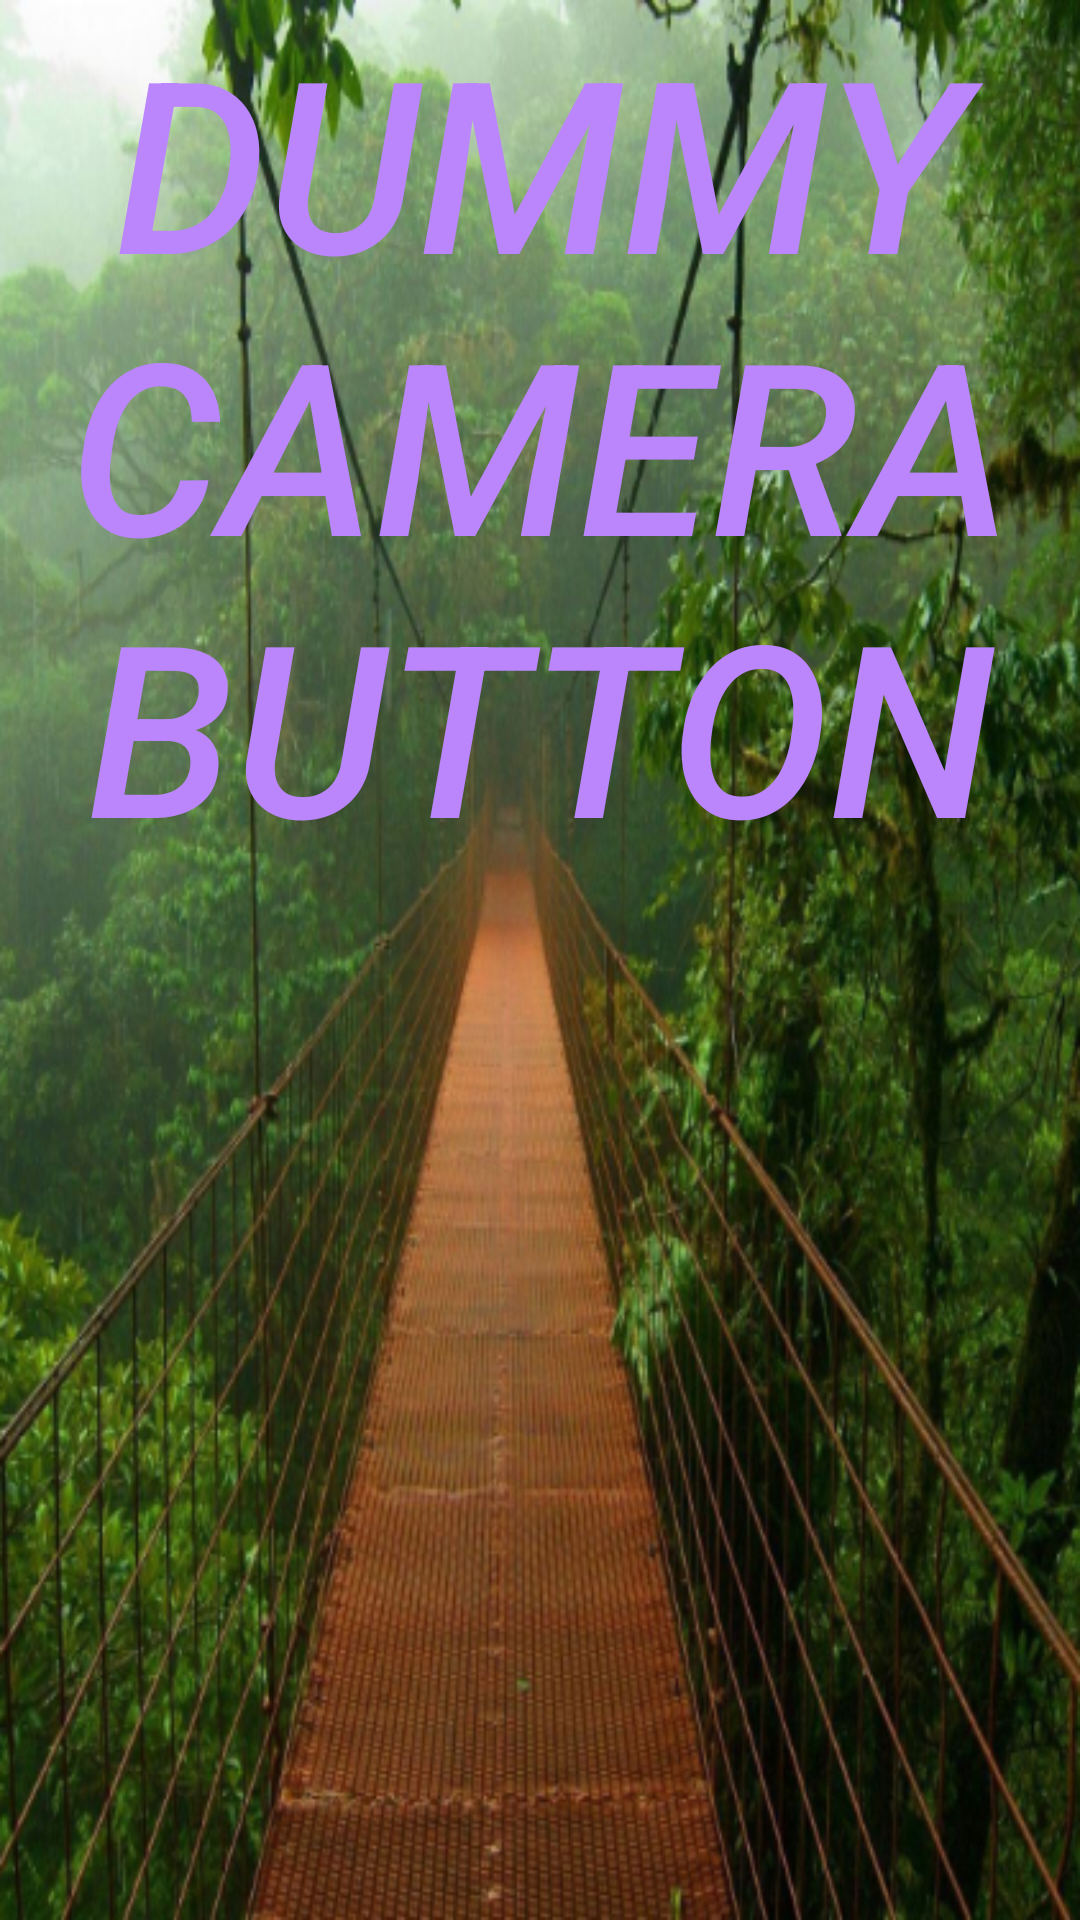

Here is an Android app screen rendered from its layout file. Give the layout XML and the strings, colors and styles it references.
<!-- AndroidManifest.xml: application theme Theme.Imgp -->
<!-- res/layout/activity_cam.xml -->
<?xml version="1.0" encoding="utf-8"?>
<androidx.constraintlayout.widget.ConstraintLayout xmlns:android="http://schemas.android.com/apk/res/android"
    xmlns:app="http://schemas.android.com/apk/res-auto"
    xmlns:tools="http://schemas.android.com/tools"
    android:layout_width="match_parent"
    android:layout_height="match_parent"
    android:background="@drawable/bg1"
    tools:context=".cam">

    <TextView
        android:id="@+id/textView2"
        android:layout_width="wrap_content"
        android:layout_height="wrap_content"
        android:fontFamily="sans-serif-medium"
        android:text="Dummy Camera button"
        android:textAlignment="center"
        android:textAllCaps="true"
        android:textColor="@color/purple_200"
        android:textSize="80dp"
        android:textStyle="italic"
        tools:layout_editor_absoluteX="7dp"
        tools:layout_editor_absoluteY="174dp" />
</androidx.constraintlayout.widget.ConstraintLayout>
<!-- resources referenced by this layout -->
<resources>
  <!-- drawable bg1: png bitmap (drawable, 590772 bytes) -->
  <style name="Theme.Imgp" parent="Theme.MaterialComponents.DayNight.DarkActionBar">
          
          <item name="colorPrimary">@color/purple_500</item>
          <item name="colorPrimaryVariant">@color/purple_700</item>
          <item name="colorOnPrimary">@color/white</item>
          
          <item name="colorSecondary">@color/teal_200</item>
          <item name="colorSecondaryVariant">@color/teal_700</item>
          <item name="colorOnSecondary">@color/black</item>
          
          <item name="android:statusBarColor" tools:targetApi="l">?attr/colorPrimaryVariant</item>
          
      </style>
  <!-- not gathered from this repository: default colours our renderer supplied (Android Studio template values) -->
  <color name="purple_200">#FFBB86FC</color>
  <color name="purple_500">#FF6200EE</color>
  <color name="purple_700">#FF3700B3</color>
  <color name="teal_200">#FF03DAC5</color>
  <color name="teal_700">#FF018786</color>
  <color name="black">#FF000000</color>
  <color name="white">#FFFFFFFF</color>
</resources>
